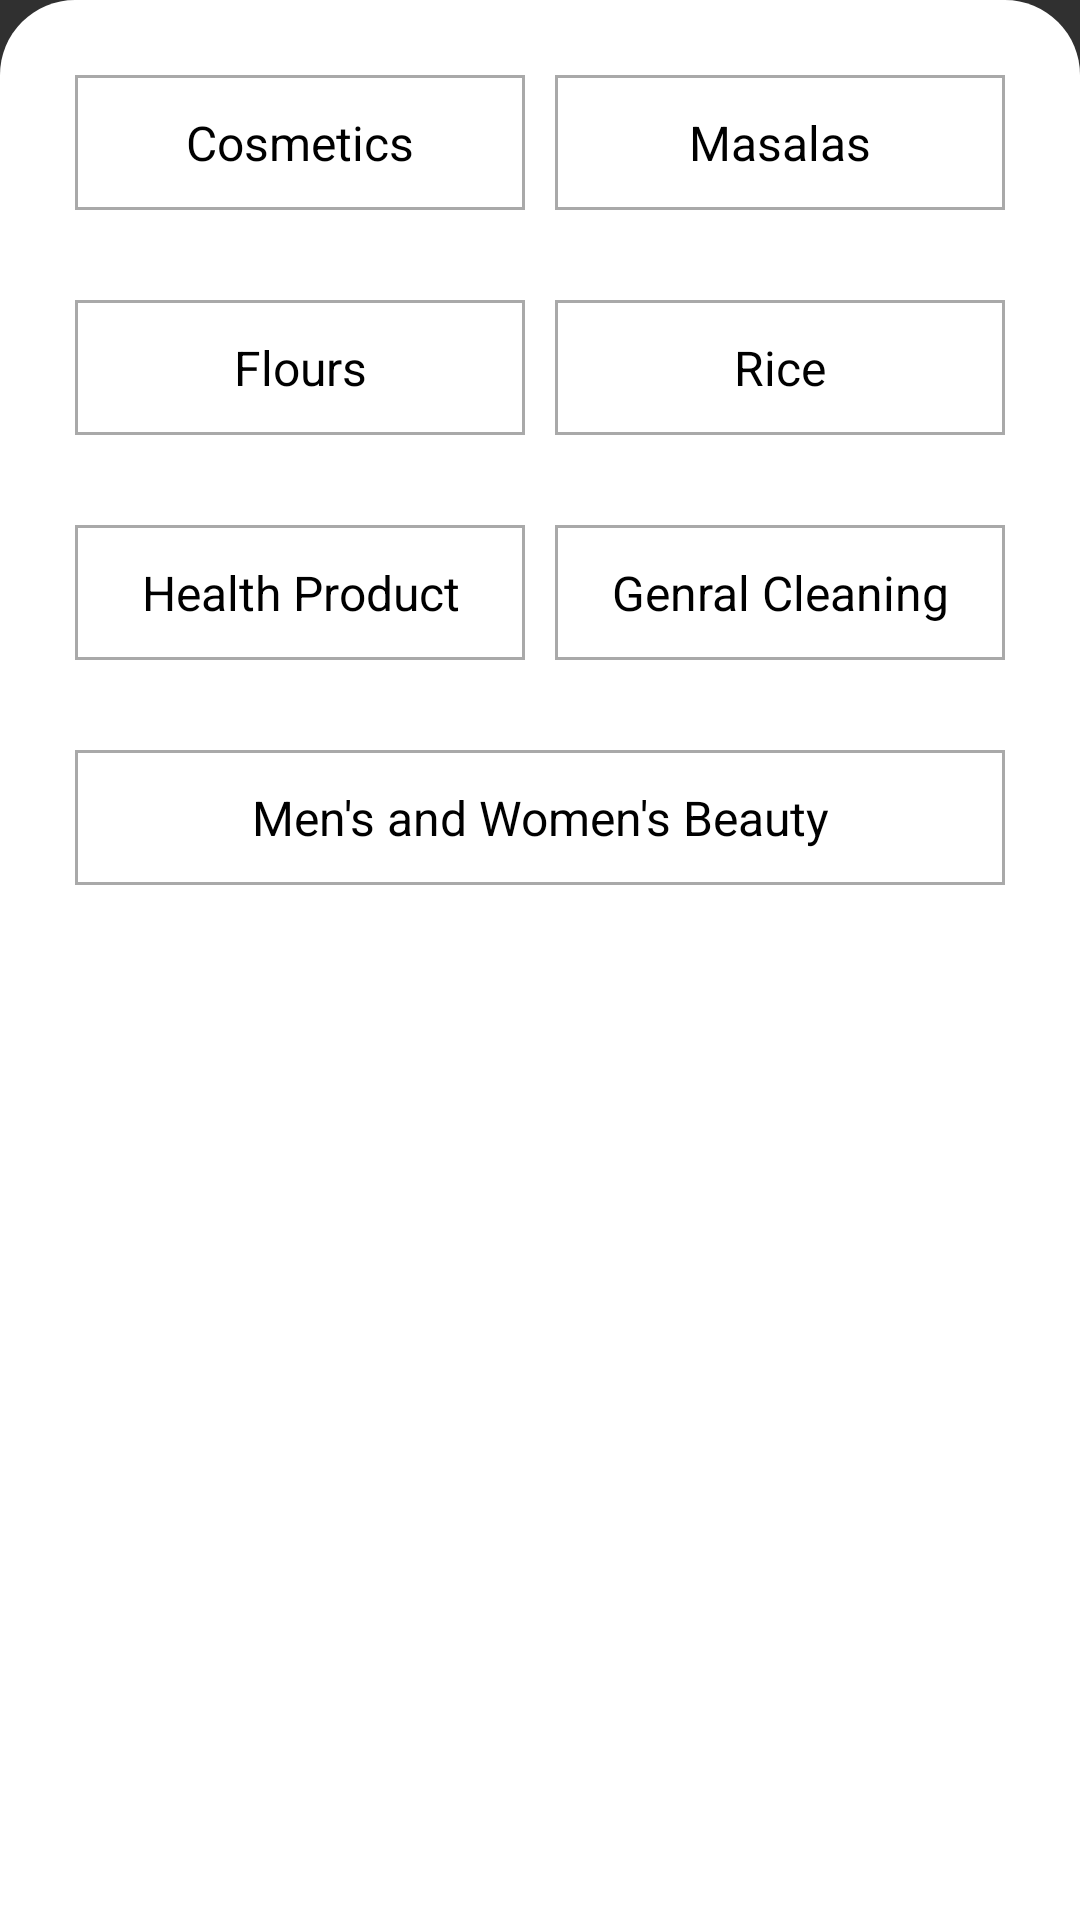

Produce the Android XML layout that renders to this screen, including the resource entries it uses.
<!-- AndroidManifest.xml: application theme Theme.TN46New -->
<!-- res/layout/layout_subcategory_grocery.xml -->
<?xml version="1.0" encoding="utf-8"?>
<RelativeLayout
    xmlns:android="http://schemas.android.com/apk/res/android" android:layout_width="match_parent"
    android:layout_height="wrap_content"
    android:background="@drawable/design_botttom_sheet">

    <LinearLayout
        android:layout_width="match_parent"
        android:layout_height="wrap_content"
        android:orientation="vertical"
        android:padding="10dp"
        >

        <LinearLayout
            android:layout_width="match_parent"
            android:layout_height="wrap_content"
            android:orientation="horizontal"
            android:weightSum="2"
            android:layout_margin="10dp"
            >

            <TextView
                android:layout_width="0dp"
                android:layout_height="45dp"
                android:layout_weight="1"
                android:background="@drawable/editttxt"
                android:layout_margin="5dp"
                android:textColor="@color/black"
                android:textSize="16sp"
                android:text="Cosmetics"
                android:gravity="center"
                android:id="@+id/cosmetic_grocSubBottom"
                />

            <TextView
                android:layout_width="0dp"
                android:layout_height="45dp"
                android:layout_weight="1"
                android:background="@drawable/editttxt"
                android:layout_margin="5dp"
                android:textColor="@color/black"
                android:textSize="16sp"
                android:text="Masalas"
                android:gravity="center"
                android:id="@+id/masala_grocSubBottom"
                />



        </LinearLayout>

        <LinearLayout
            android:layout_width="match_parent"
            android:layout_height="wrap_content"
            android:orientation="horizontal"
            android:weightSum="2"
            android:layout_margin="10dp"
            >

            <TextView
                android:layout_width="0dp"
                android:layout_height="45dp"
                android:layout_weight="1"
                android:background="@drawable/editttxt"
                android:layout_margin="5dp"
                android:textColor="@color/black"
                android:textSize="16sp"
                android:text="Flours"
                android:gravity="center"
                android:id="@+id/flour_grocSubBottom"
                />

            <TextView
                android:layout_width="0dp"
                android:layout_height="45dp"
                android:layout_weight="1"
                android:background="@drawable/editttxt"
                android:layout_margin="5dp"
                android:textColor="@color/black"
                android:textSize="16sp"
                android:text="Rice"
                android:gravity="center"
                android:id="@+id/rice_grocSubBottom"
                />



        </LinearLayout>

        <LinearLayout
            android:layout_width="match_parent"
            android:layout_height="wrap_content"
            android:orientation="horizontal"
            android:weightSum="2"
            android:layout_margin="10dp"
            >

            <TextView
                android:layout_width="0dp"
                android:layout_height="45dp"
                android:layout_weight="1"
                android:background="@drawable/editttxt"
                android:layout_margin="5dp"
                android:textColor="@color/black"
                android:textSize="16sp"
                android:text="Health Product"
                android:gravity="center"
                android:id="@+id/healthProduct_grocSubBottom"
                />

            <TextView
                android:layout_width="0dp"
                android:layout_height="45dp"
                android:layout_weight="1"
                android:background="@drawable/editttxt"
                android:layout_margin="5dp"
                android:textColor="@color/black"
                android:textSize="16sp"
                android:text="Genral Cleaning"
                android:gravity="center"
                android:id="@+id/genralCleaning_grocSubBottom"
                />



        </LinearLayout>


        <LinearLayout
            android:layout_width="match_parent"
            android:layout_height="wrap_content"
            android:orientation="horizontal"
            android:weightSum="1"
            android:layout_margin="10dp"
            >

            <TextView
                android:layout_width="0dp"
                android:layout_height="45dp"
                android:layout_weight="1"
                android:background="@drawable/editttxt"
                android:layout_margin="5dp"
                android:textColor="@color/black"
                android:textSize="16sp"
                android:text="Men's and Women's Beauty"
                android:gravity="center"
                android:id="@+id/mensAndWomensBeauty_grocSubBottom"
                />

        </LinearLayout>








    </LinearLayout>





</RelativeLayout>
<!-- resources referenced by this layout -->
<resources>
  <color name="black">#FF000000</color>
  <!-- drawable design_botttom_sheet (drawable) -->
  <?xml version="1.0" encoding="utf-8"?>
  <shape xmlns:android="http://schemas.android.com/apk/res/android">
  
  
      <solid
  
          android:color="@color/white"
          >
      </solid>
      <corners
  
          android:topLeftRadius="25dp"
          android:topRightRadius="25dp"
          >
  
  
      </corners>
  
  
  </shape>
  <!-- drawable editttxt (drawable) -->
  <?xml version="1.0" encoding="utf-8"?>
  <shape xmlns:android="http://schemas.android.com/apk/res/android">
  
  <stroke
      android:color="#A9A9A9"
      >
  </stroke>
  
      <stroke
  
          android:width="1dp"
          />
  
  
  </shape>
  <style name="Theme.TN46New" parent="Theme.AppCompat.NoActionBar">
          
          <item name="colorPrimary">@color/mainyellow</item>
          <item name="colorPrimaryVariant">@color/purple_700</item>
          <item name="colorOnPrimary">@color/white</item>
          
          <item name="colorSecondary">@color/teal_200</item>
          <item name="colorSecondaryVariant">@color/teal_700</item>
          <item name="colorOnSecondary">@color/black</item>
          
          <item name="android:statusBarColor" tools:targetApi="l">?attr/colorPrimaryVariant</item>
          
      </style>
  <color name="white">#FFFFFFFF</color>
  <color name="mainyellow">#ffde05</color>
  <color name="purple_700">#FF3700B3</color>
  <color name="teal_200">#FF03DAC5</color>
  <color name="teal_700">#FF018786</color>
</resources>
